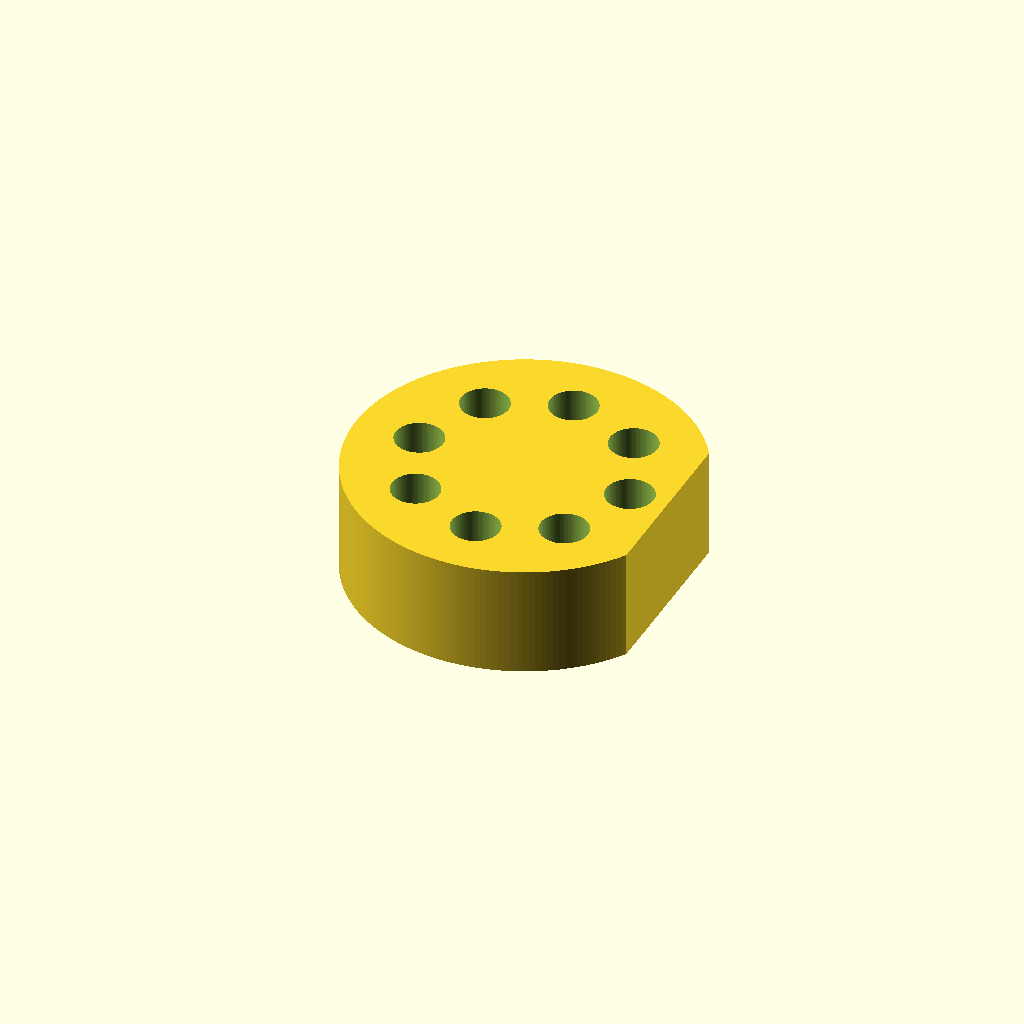
Cell 1 — every parameter at its default value.
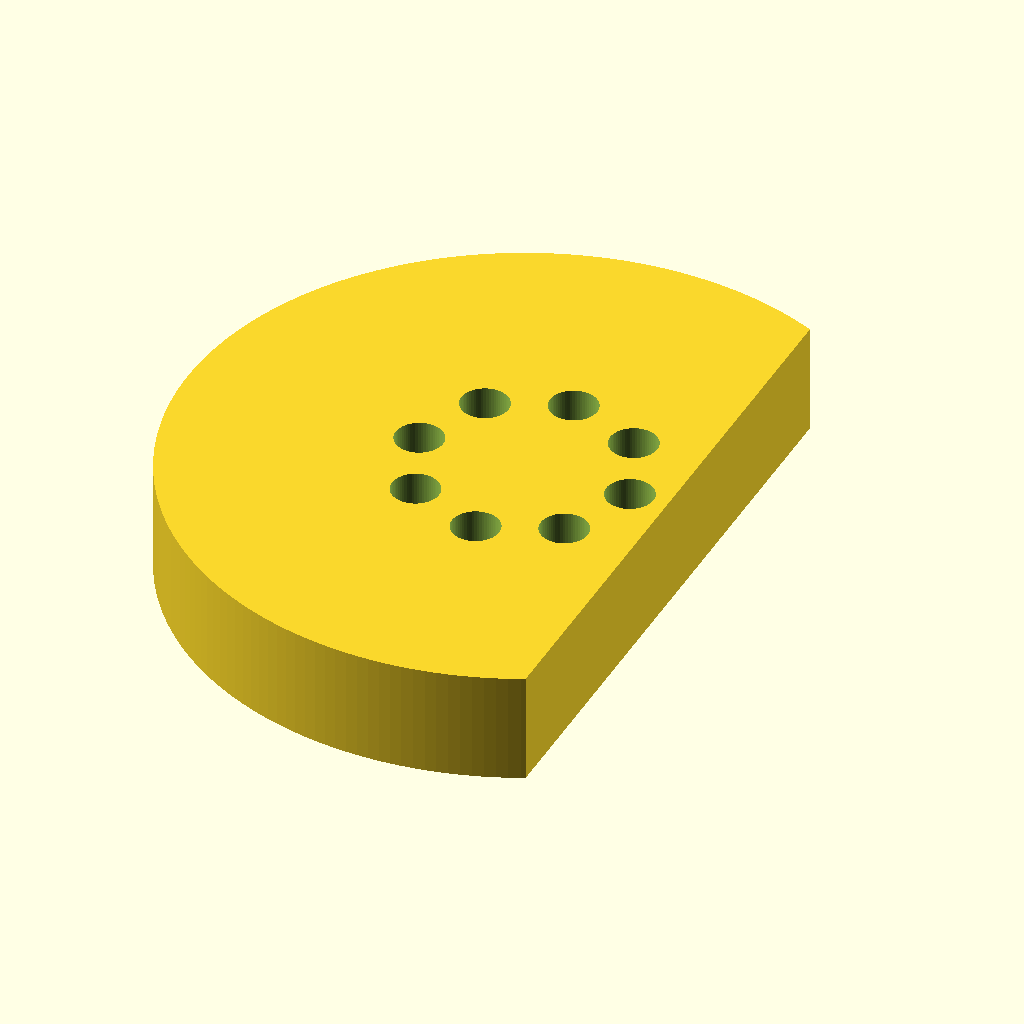
Cell 2 — puck_d set to 160, the other parameters unchanged.
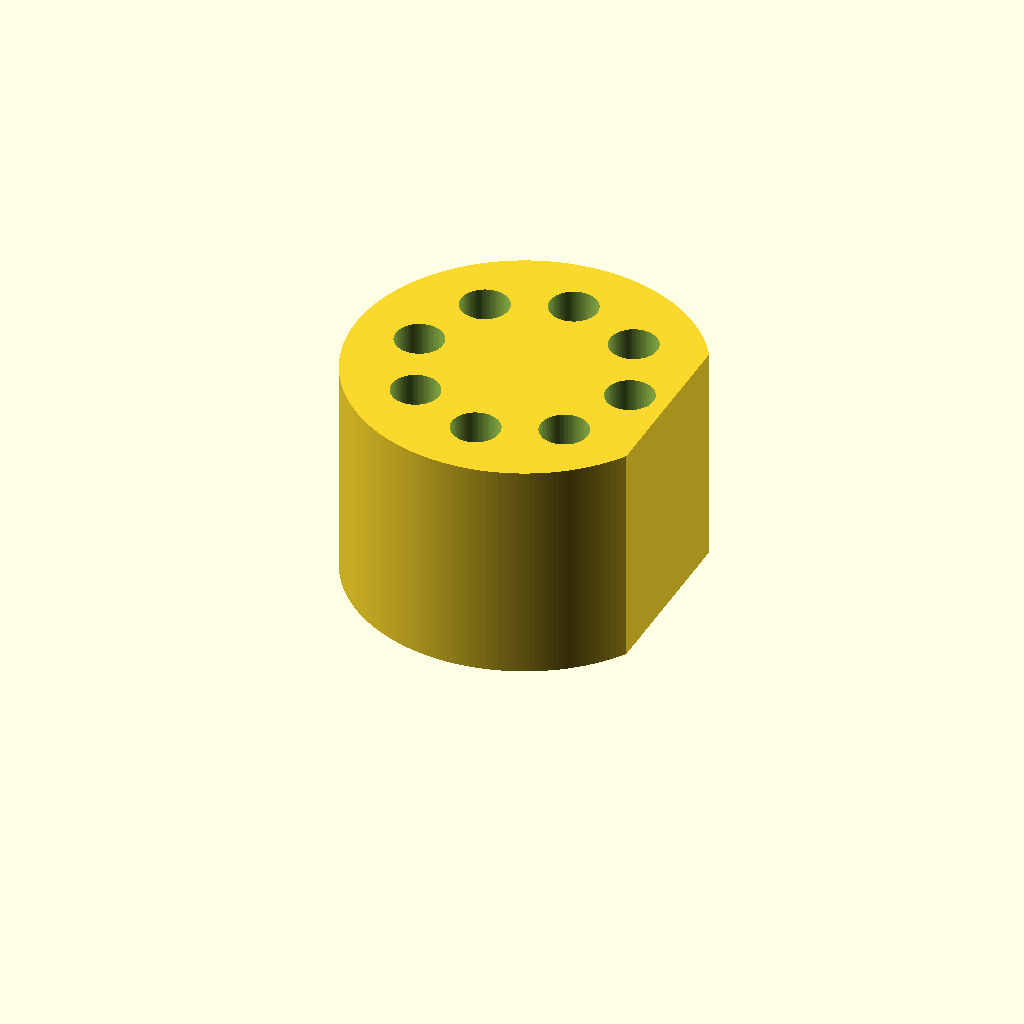
Cell 3: height = 52 (everything else at default).
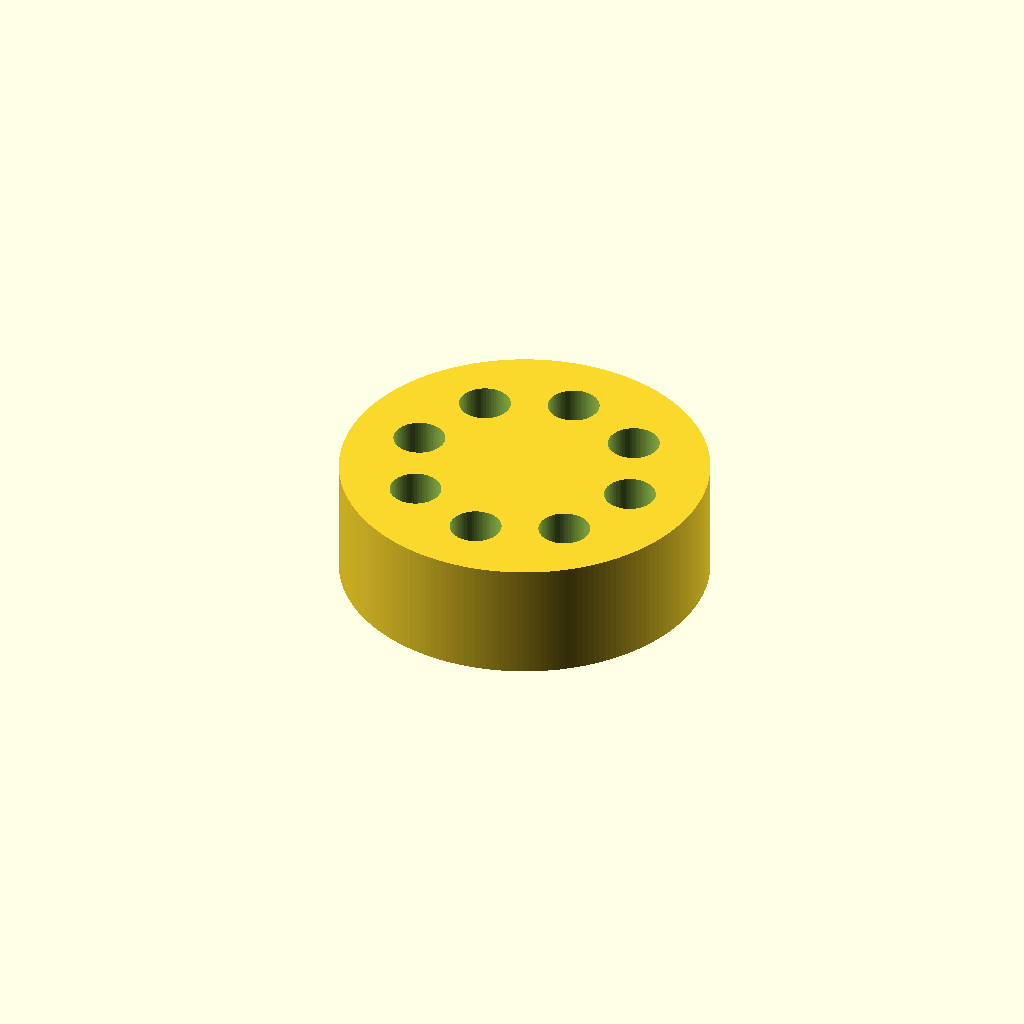
Cell 4: flat_x = 68 (everything else at default).
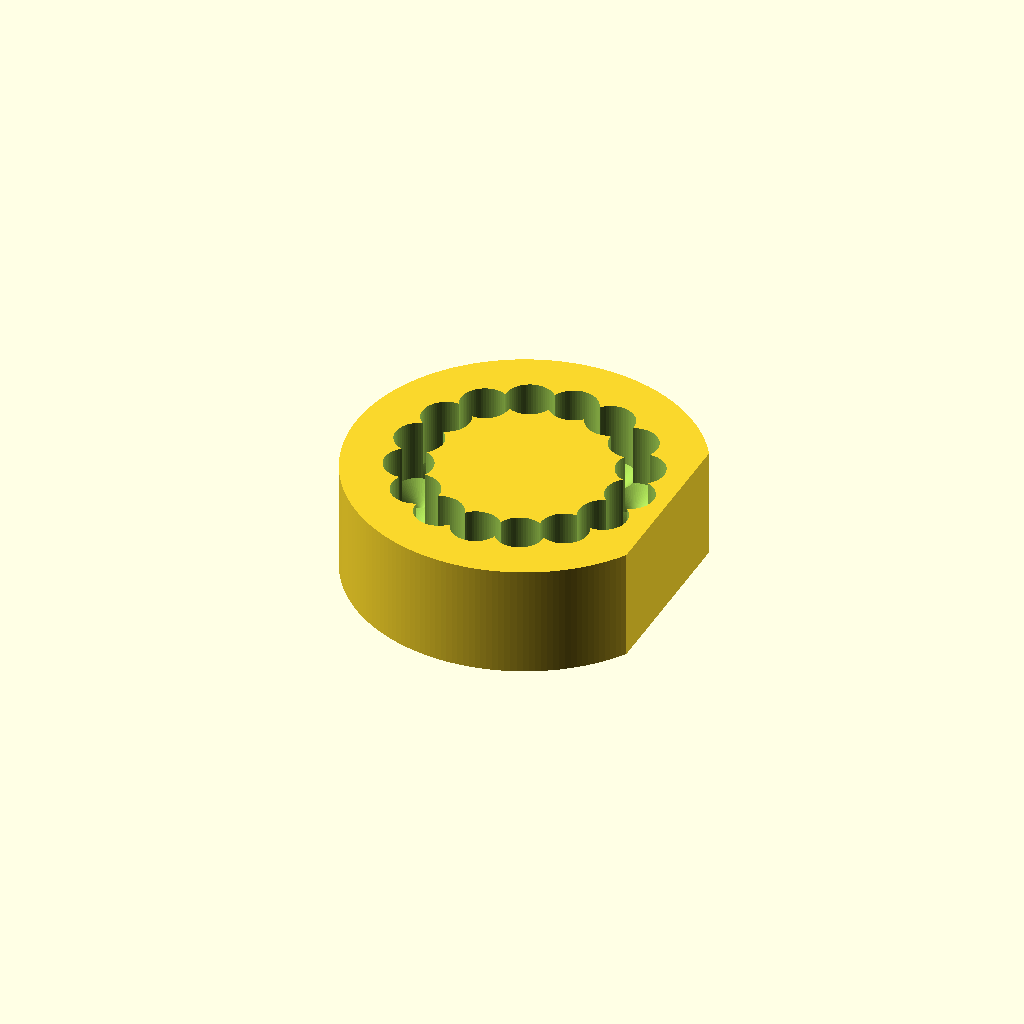
Cell 5: the same model with n_seats = 16.
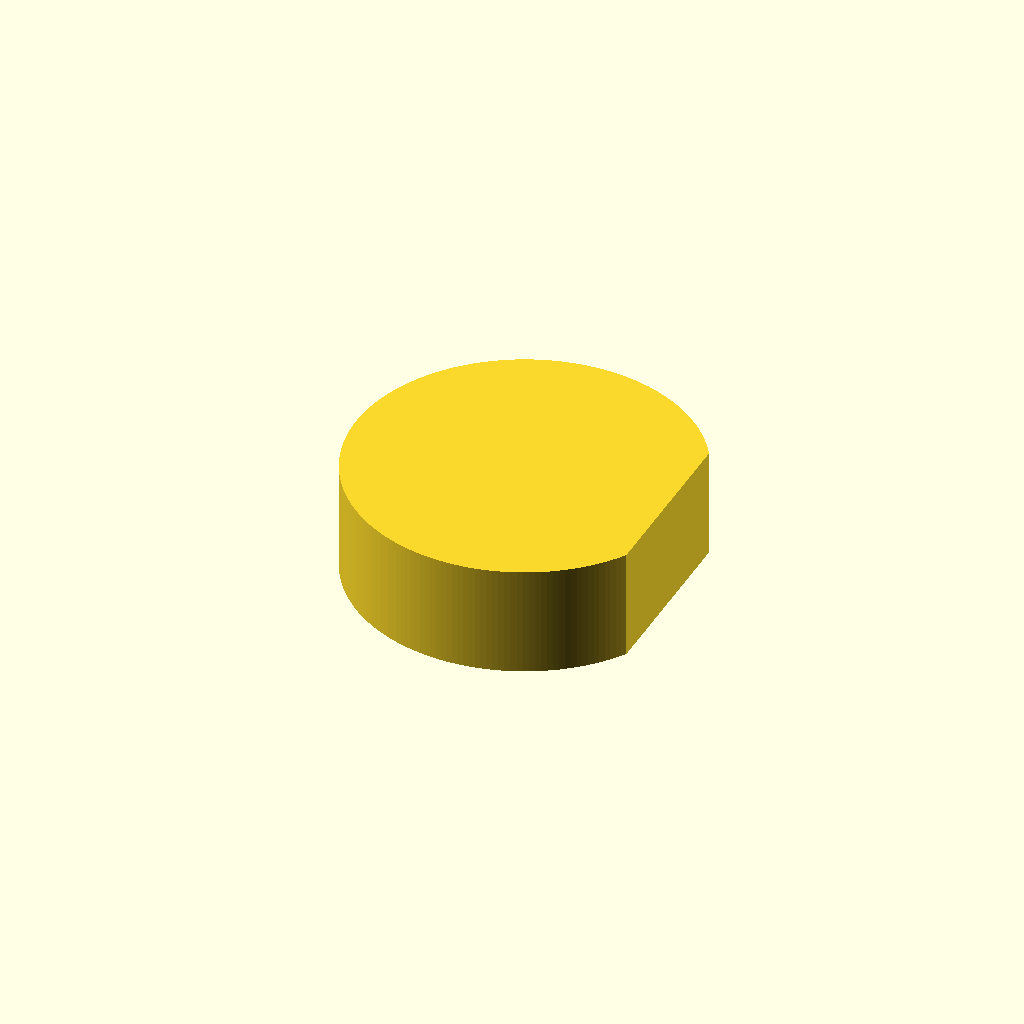
Cell 6: the same model with seat_circle_d = 100.
One fixed orthographic camera (rotation 55°, 0°, 25°; colour scheme Cornfield) for every cell.
The OpenSCAD source (bench/heldout/mutants/roundbottom_tube_puck_2ml__conical_seats.scad):
// KNOWN-WRONG PART (must fail): seats with a 90-degree conical bottom (tip at z = 6) instead of a half-sphere
// Holder that keeps eight 2 mL round-bottom tubes upright (e.g. while loading beads)
// Category: benchware. A round puck with a flat on one side for a label and eight seats on a
// circle, each a cylinder with a half-sphere bottom shaped like the tube.
// Print: PLA or PETG, standing on the bed, 0.2 mm layers.
// SPDX-License-Identifier: CERN-OHL-P-2.0

/* [Puck] */
puck_d = 80;
height = 26;
flat_x = 34;              // everything beyond x = 34 is cut off (label flat)
n_seats = 8;
seat_circle_d = 50;       // first seat on +X
seat_d = 11.2;            // 2 mL tube ~10.8 mm + clearance
seat_low = 6;             // lowest point of each seat (20 mm below the top)

/* [Hidden] */
eps = 0.01;
r = seat_d / 2;

difference() {
    intersection() {
        cylinder(d = puck_d, h = height, $fn = 192);
        translate([-puck_d / 2 - 1, -puck_d / 2 - 1, -1]) cube([puck_d / 2 + 1 + flat_x, puck_d + 2, height + 2]);
    }
    for (k = [0 : n_seats - 1])
        rotate([0, 0, k * 360 / n_seats]) translate([seat_circle_d / 2, 0, seat_low + r]) {
            translate([0, 0, -r]) cylinder(r1 = 0, r2 = r, h = r + 0.01, $fn = 64);
            cylinder(r = r, h = height - seat_low - r + 1, $fn = 64);
        }
}
Customizer parameters (derived from the source; name, type, default, range or options):
puck_d: number, default 80
height: number, default 26
flat_x: number, default 34
n_seats: number, default 8
seat_circle_d: number, default 50
seat_d: number, default 11.2
seat_low: number, default 6
